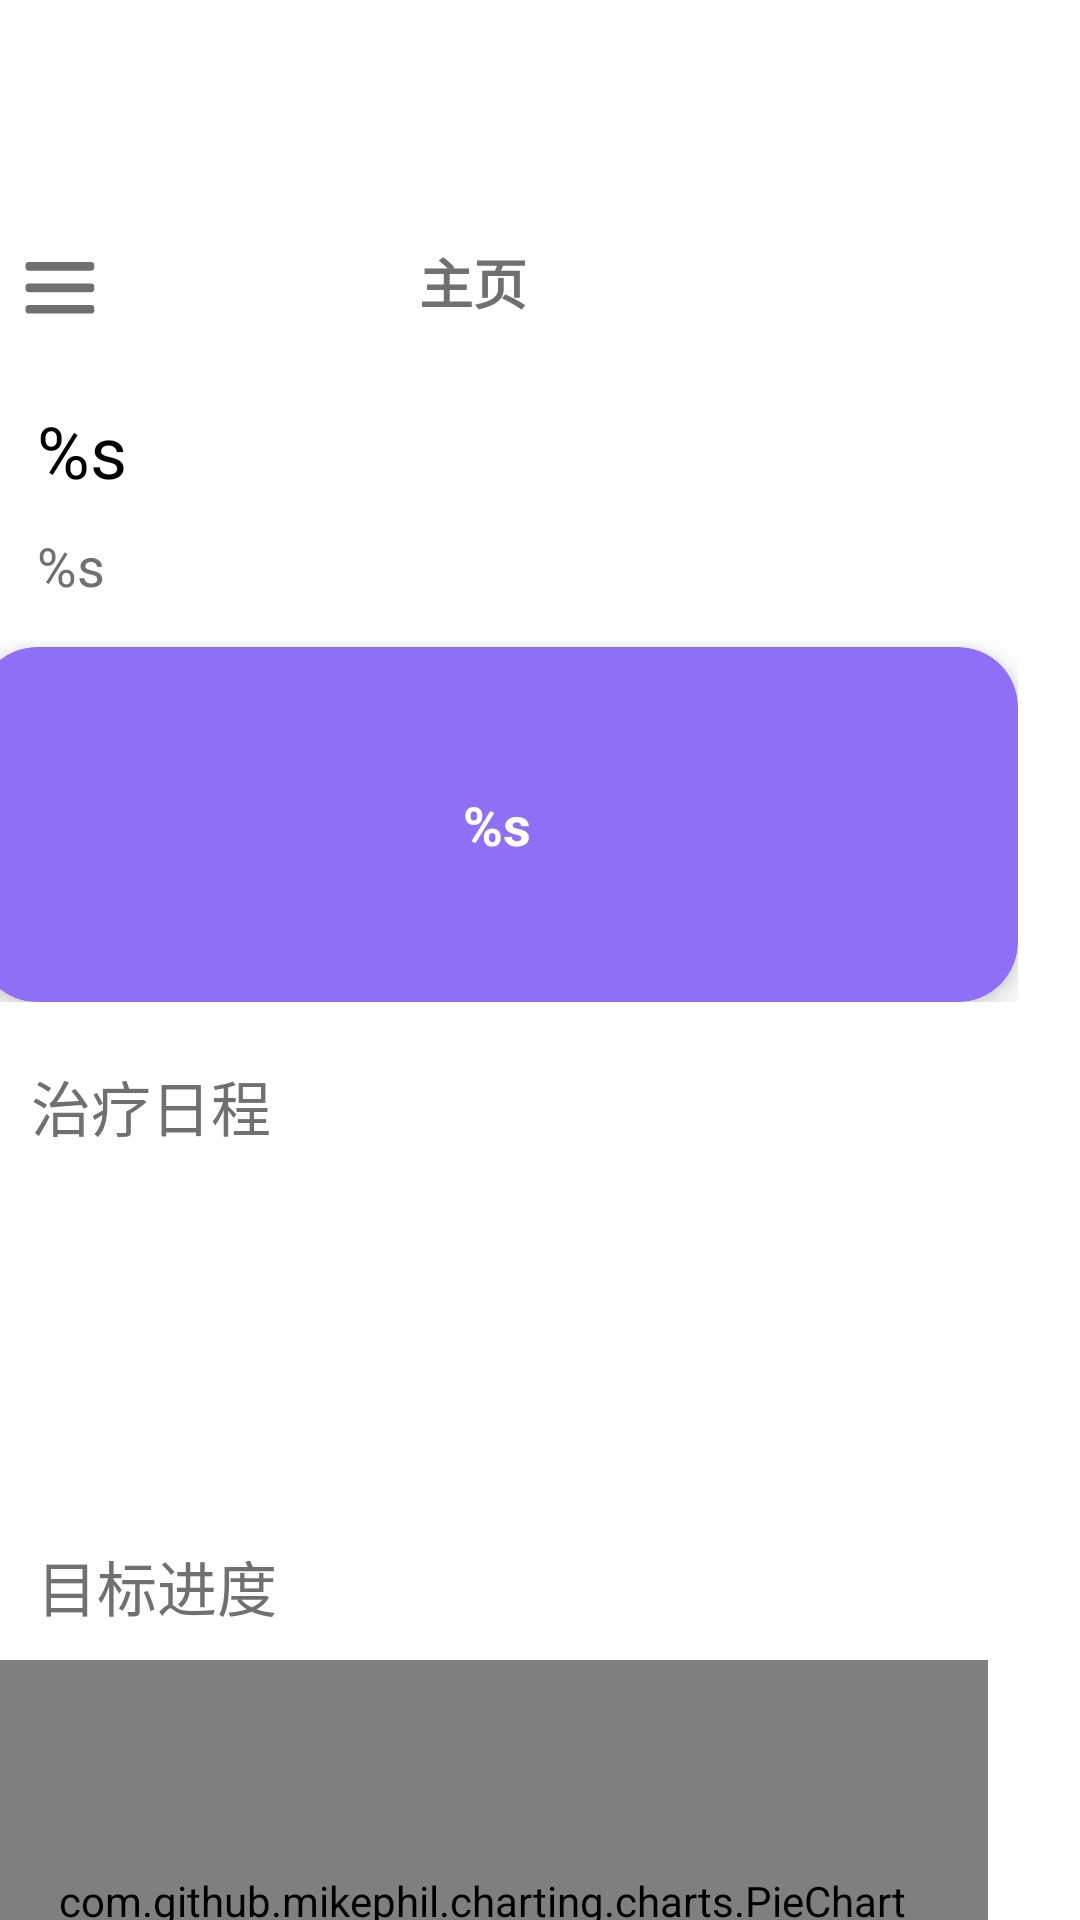

The Android layout XML behind this screen, and the referenced resources:
<!-- AndroidManifest.xml: application theme Theme.Gardenia -->
<!-- res/layout/main_activity.xml -->
<?xml version="1.0" encoding="utf-8"?>
<androidx.constraintlayout.widget.ConstraintLayout xmlns:android="http://schemas.android.com/apk/res/android"
    xmlns:app="http://schemas.android.com/apk/res-auto"
    xmlns:tools="http://schemas.android.com/tools"
    android:layout_width="match_parent"
    android:layout_height="match_parent"
    android:background="@color/white"
    tools:context=".MainActivity">

    <androidx.constraintlayout.widget.Guideline
        android:id="@+id/main_top"
        android:layout_width="wrap_content"
        android:layout_height="wrap_content"
        android:orientation="horizontal"
        app:layout_constraintGuide_begin="40dp" />

    <androidx.constraintlayout.widget.Guideline
        android:id="@+id/main_left"
        android:layout_width="wrap_content"
        android:layout_height="wrap_content"
        android:layout_marginStart="16dp"
        android:orientation="vertical"
        app:layout_constraintGuide_begin="20dp"
        app:layout_constraintStart_toStartOf="parent" />

    <androidx.constraintlayout.widget.Guideline
        android:id="@+id/main_right"
        android:layout_width="wrap_content"
        android:layout_height="wrap_content"
        android:orientation="vertical"
        app:layout_constraintGuide_end="20dp" />

    <androidx.constraintlayout.widget.Guideline
        android:id="@+id/main_end"
        android:layout_width="wrap_content"
        android:layout_height="wrap_content"
        android:orientation="horizontal"
        app:layout_constraintGuide_end="60dp" />

    <androidx.drawerlayout.widget.DrawerLayout
        android:id="@+id/main_drawer"
        android:layout_width="349dp"
        android:layout_height="750dp"
        android:layout_marginStart="20dp"
        android:layout_marginTop="40dp"
        android:layout_marginEnd="20dp"
        android:layout_marginBottom="60dp"
        app:layout_constraintBottom_toBottomOf="parent"
        app:layout_constraintEnd_toEndOf="parent"
        app:layout_constraintHorizontal_bias="1.0"
        app:layout_constraintStart_toStartOf="parent"
        app:layout_constraintTop_toTopOf="parent"
        app:layout_constraintVertical_bias="0.0">

        <LinearLayout
            android:layout_width="356dp"
            android:layout_height="737dp"
            android:layout_marginStart="1dp"
            android:layout_marginEnd="1dp"
            android:orientation="vertical"
            app:layout_constraintTop_toBottomOf="parent">

            <LinearLayout
                android:layout_width="match_parent"
                android:layout_height="64dp"
                android:layout_gravity="center"
                android:layout_marginTop="20dp">

                <ImageButton
                    android:id="@+id/patient_main_left_bar_button"
                    android:layout_width="32dp"
                    android:layout_height="32dp"
                    android:layout_marginTop="20dp"
                    android:layout_weight="0.1"
                    android:background="@color/white"
                    android:scaleType="fitCenter"
                    app:srcCompat="@drawable/ic_sidebar_button"
                    tools:ignore="SpeakableTextPresentCheck,TouchTargetSizeCheck" />

                <TextView
                    android:id="@+id/patient_main_text"
                    android:layout_width="wrap_content"
                    android:layout_height="48dp"
                    android:layout_marginTop="10dp"
                    android:layout_weight="0.8"
                    android:gravity="center"
                    android:text="@string/main_text"
                    android:textColor="@color/gray_dark"
                    android:textSize="18sp"
                    android:textStyle="bold" />

                <ImageView
                    android:id="@+id/patient_main_user_ico"
                    android:layout_width="48dp"
                    android:layout_height="wrap_content"
                    android:layout_weight="0.1"
                    android:background="@drawable/ico_shade"
                    android:elevation="5dp"
                    android:scaleType="fitCenter"
                    app:srcCompat="@drawable/ic_launcher_foreground" />
            </LinearLayout>

            <LinearLayout
                android:layout_width="match_parent"
                android:layout_height="200dp"
                android:layout_marginTop="10dp"
                android:orientation="vertical">

                <TextView
                    android:id="@+id/patient_main_greet"
                    android:layout_width="wrap_content"
                    android:layout_height="wrap_content"
                    android:layout_marginStart="20dp"
                    android:gravity="center"
                    android:text="@string/single_character"
                    android:textColor="@color/black"
                    android:textSize="24sp" />

                <TextView
                    android:id="@+id/patient_main_user_name"
                    android:layout_width="wrap_content"
                    android:layout_height="wrap_content"
                    android:layout_marginStart="20dp"
                    android:layout_marginTop="10dp"
                    android:gravity="center"
                    android:text="@string/single_character"
                    android:textColor="@color/gray_dark"
                    android:textSize="18sp" />

                <androidx.cardview.widget.CardView
                    android:layout_width="match_parent"
                    android:layout_height="match_parent"
                    android:layout_marginTop="15dp"
                    app:cardBackgroundColor="@color/purple_300"
                    app:cardCornerRadius="20dp"
                    app:cardElevation="5dp">

                    <LinearLayout
                        android:layout_width="match_parent"
                        android:layout_height="match_parent"
                        android:gravity="center"
                        android:orientation="horizontal">

                        <TextView
                            android:id="@+id/patient_main_tips"
                            android:layout_width="0dp"
                            android:layout_height="wrap_content"
                            android:layout_weight="0.4"
                            android:gravity="center"
                            android:singleLine="false"
                            android:text="@string/single_character"
                            android:textColor="@color/white"
                            android:textSize="18sp"
                            android:textStyle="bold" />
                    </LinearLayout>
                </androidx.cardview.widget.CardView>
            </LinearLayout>

            <LinearLayout
                android:layout_width="match_parent"
                android:layout_height="150dp"
                android:layout_marginTop="20dp"
                android:orientation="vertical">

                <TextView
                    android:id="@+id/patient_calendar_text"
                    android:layout_width="match_parent"
                    android:layout_height="wrap_content"
                    android:layout_marginStart="18dp"
                    android:text="@string/patient_calendar_text"
                    android:textColor="@color/gray_dark"
                    android:textSize="20sp" />

                <androidx.recyclerview.widget.RecyclerView
                    android:id="@+id/patient_calendar_list"
                    android:layout_width="match_parent"
                    android:layout_height="match_parent"
                    android:layout_marginTop="10dp"
                    android:orientation="horizontal">

                </androidx.recyclerview.widget.RecyclerView>
            </LinearLayout>

            <LinearLayout
                android:layout_width="match_parent"
                android:layout_height="200dp"
                android:layout_marginTop="10dp"
                android:orientation="vertical">

                <TextView
                    android:id="@+id/pie_chart_text"
                    android:layout_width="wrap_content"
                    android:layout_height="wrap_content"
                    android:layout_marginStart="20dp"
                    android:layout_marginBottom="10dp"
                    android:text="@string/target_process"
                    android:textColor="@color/gray_dark"
                    android:textSize="20sp" />

                <com.github.mikephil.charting.charts.PieChart
                    android:id="@+id/patient_main_pie"
                    android:layout_width="match_parent"
                    android:layout_height="0dp"
                    android:layout_marginEnd="10dp"
                    android:layout_weight="0.6">

                </com.github.mikephil.charting.charts.PieChart>
            </LinearLayout>
        </LinearLayout>

        <com.google.android.material.navigation.NavigationView
            android:id="@+id/navigation_bar"
            android:layout_width="match_parent"
            android:layout_height="match_parent"
            android:layout_gravity="start"
            android:background="@color/gary_light"
            app:headerLayout="@layout/navigation_header"
            app:menu="@menu/navigation_menu" />
    </androidx.drawerlayout.widget.DrawerLayout>

</androidx.constraintlayout.widget.ConstraintLayout>
<!-- res/layout/navigation_header.xml (included above) -->
<?xml version="1.0" encoding="utf-8"?>
<LinearLayout xmlns:android="http://schemas.android.com/apk/res/android"
    xmlns:app="http://schemas.android.com/apk/res-auto"
    android:id="@+id/navigation_header"
    android:layout_width="match_parent"
    android:layout_height="match_parent"
    android:background="@color/blue"
    android:orientation="vertical">

    <ImageView
        android:id="@+id/navigation_header_ico"
        android:layout_width="64dp"
        android:layout_height="64dp"
        android:layout_gravity="center"
        android:layout_marginTop="20dp"
        android:scaleType="fitCenter"
        android:translationZ="5dp"
        app:srcCompat="@drawable/ic_launcher_foreground" />

    <TextView
        android:id="@+id/navigation_header_user_name"
        android:layout_width="match_parent"
        android:layout_height="wrap_content"
        android:layout_gravity="center"
        android:layout_marginTop="10dp"
        android:layout_marginBottom="20dp"
        android:gravity="center"
        android:text="@string/single_character"
        android:textColor="@color/white"
        android:textSize="20sp" />
</LinearLayout>
<!-- resources referenced by this layout -->
<resources>
  <color name="black">#FF000000</color>
  <color name="blue">#729FFE</color>
  <color name="gary_light">#F5F4F4</color>
  <color name="gray_dark">#707070</color>
  <color name="purple_300">#8F6FF6</color>
  <color name="white">#FFFFFFFF</color>
  <!-- drawable ic_sidebar_button (drawable) -->
  <vector xmlns:android="http://schemas.android.com/apk/res/android"
      android:width="128dp"
      android:height="128dp"
      android:viewportWidth="1024"
      android:viewportHeight="1024">
      <path
          android:fillColor="@color/gray_dark"
          android:fillType="evenOdd"
          android:pathData="M847.5,235.1H175.2c-16.8,0 -30.6,13.8 -30.6,30.6v30.6c0,16.8 13.8,30.6 30.6,30.6h672.2c16.8,0 30.6,-13.8 30.6,-30.6v-30.6c0,-16.8 -13.7,-30.6 -30.5,-30.6zM847.5,464.3H175.2c-16.8,0 -30.6,13.8 -30.6,30.6v30.6c0,16.8 13.8,30.6 30.6,30.6h672.2c16.8,0 30.6,-13.8 30.6,-30.6v-30.6c0,-16.9 -13.7,-30.6 -30.5,-30.6zM847.5,693.4H175.2c-16.8,0 -30.6,13.8 -30.6,30.6v30.6c0,16.8 13.8,30.6 30.6,30.6h672.2c16.8,0 30.6,-13.8 30.6,-30.6V724c0,-16.8 -13.7,-30.6 -30.5,-30.6z" />
  </vector>
  <!-- drawable ico_shade (drawable) -->
  <?xml version="1.0" encoding="utf-8"?>
  <layer-list xmlns:android="http://schemas.android.com/apk/res/android">
  
      <item
          android:bottom="2dp"
          android:left="2dp"
          android:right="2dp"
          android:top="2dp">
          <shape android:shape="rectangle">
  
              <gradient
                  android:angle="270"
                  android:endColor="#0F000000"
                  android:startColor="#0F000000" />
  
              <corners
                  android:bottomLeftRadius="6dip"
                  android:bottomRightRadius="6dip"
                  android:topLeftRadius="6dip"
                  android:topRightRadius="6dip" />
          </shape>
      </item>
  
  
      <item
          android:bottom="5dp"
          android:left="3dp"
          android:right="3dp"
          android:top="3dp">
          <shape android:shape="rectangle">
              <gradient
                  android:angle="270"
                  android:endColor="#FFFFFF"
                  android:startColor="#FFFFFF" />
  
              <corners
                  android:bottomLeftRadius="6dip"
                  android:bottomRightRadius="6dip"
                  android:topLeftRadius="6dip"
                  android:topRightRadius="6dip" />
          </shape>
      </item>
  </layer-list>
  <string name="main_text">主页</string>
  <string name="patient_calendar_text">治疗日程</string>
  <string name="single_character">%s</string>
  <string name="target_process">目标进度</string>
  <style name="Theme.Gardenia" parent="Theme.MaterialComponents.DayNight.Bridge">
          
          <item name="colorPrimary">@color/black</item>
          <item name="colorPrimaryVariant">@color/purple_700</item>
          <item name="colorOnPrimary">@color/white</item>
          
          <item name="colorSecondary">@color/teal_200</item>
          <item name="colorSecondaryVariant">@color/teal_700</item>
          <item name="colorOnSecondary">@color/black</item>
          
          <item name="android:statusBarColor" tools:targetApi="l">?attr/colorPrimaryVariant</item>
          
          <item name="windowActionBar">false</item>
          <item name="windowNoTitle">true</item>
          <item name="fontFamily">@font/maoken</item>
          <item name="android:windowContentTransitions">true</item>
          <item name="android:windowTranslucentStatus">true</item>
          <item name="android:windowTranslucentNavigation">true</item>
      </style>
  <color name="purple_700">#FF3700B3</color>
  <color name="teal_200">#FF03DAC5</color>
  <color name="teal_700">#FF018786</color>
</resources>
